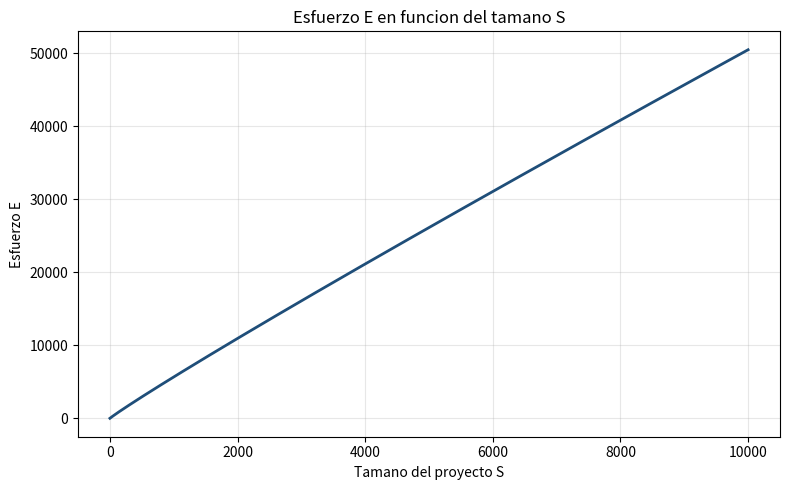
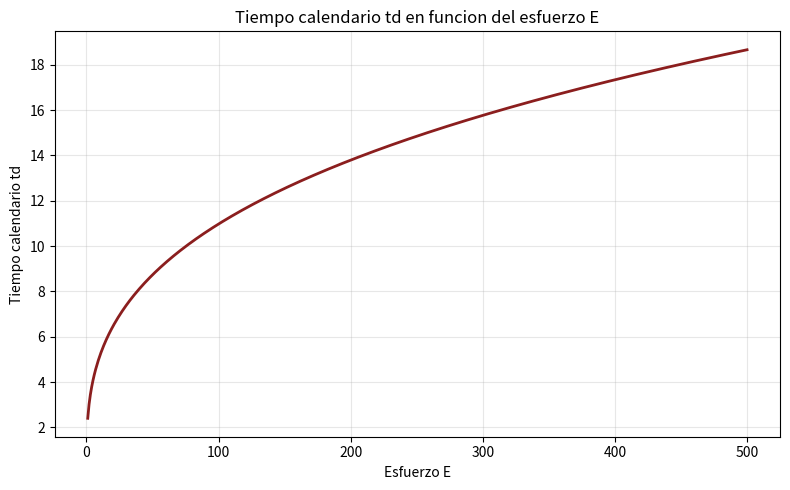

Reproduce these figures in Python, in order.
# TP9 - Ejercicio 4
# E = 8 * S^0.95
# td = 2.4 * E^0.33

import numpy as np
import matplotlib.pyplot as plt

def esfuerzo(S):
    return 8 * (S ** 0.95)

def tiempo_calendario(E):
    return 2.4 * (E ** 0.33)

S_ej = 1000
E_ej = esfuerzo(S_ej)
td_ej = tiempo_calendario(E_ej)
print(f"Para S={S_ej}: E={E_ej:.2f}, td={td_ej:.2f}")

# grafico E vs S [0,10000]
S = np.linspace(0, 10000, 500)
E = esfuerzo(S)

plt.figure(figsize=(8, 5))
plt.plot(S, E, color="#1f4e79", linewidth=2)
plt.title("Esfuerzo E en funcion del tamano S")
plt.xlabel("Tamano del proyecto S")
plt.ylabel("Esfuerzo E")
plt.grid(True, alpha=0.3)
plt.tight_layout()
plt.savefig("ej4_esfuerzo_vs_tamano.png", dpi=150)
plt.close()

# grafico td vs E [1,500]
E_vals = np.linspace(1, 500, 500)
td = tiempo_calendario(E_vals)

plt.figure(figsize=(8, 5))
plt.plot(E_vals, td, color="#8b1e1e", linewidth=2)
plt.title("Tiempo calendario td en funcion del esfuerzo E")
plt.xlabel("Esfuerzo E")
plt.ylabel("Tiempo calendario td")
plt.grid(True, alpha=0.3)
plt.tight_layout()
plt.savefig("ej4_td_vs_esfuerzo.png", dpi=150)
plt.close()

print("Graficos guardados")
